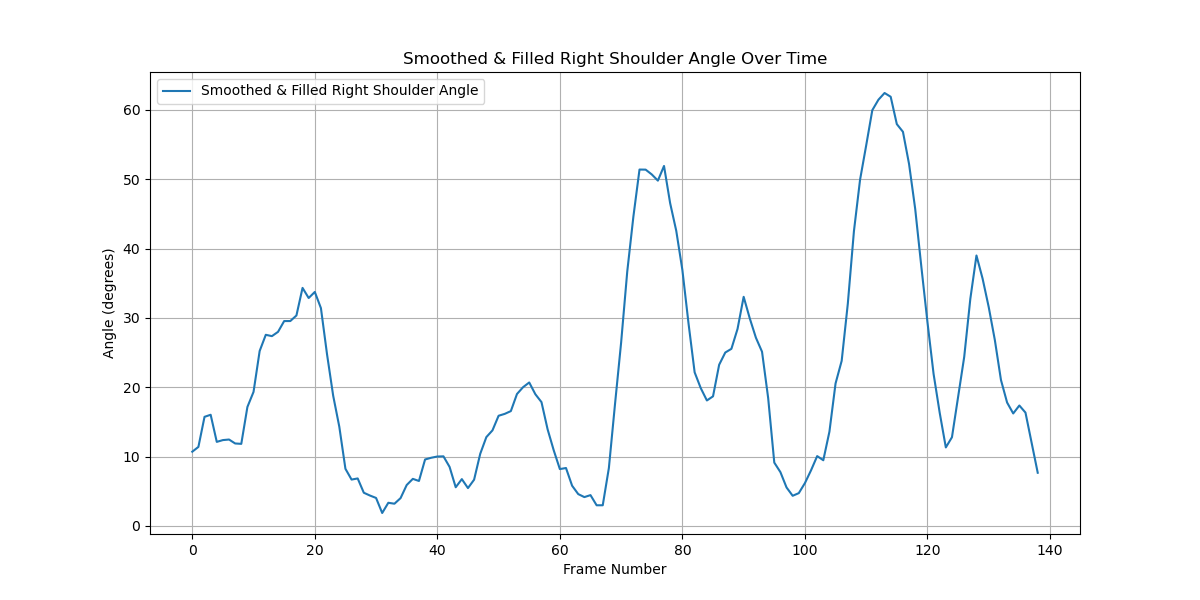

The table this chart was drawn from, first rows:
Frame, Angle
0, 10.7
1, 11.39
2, 15.73
3, 16.02
4, 12.11
5, 12.37
6, 12.45
7, 11.88
8, 11.83
9, 17.15
10, 19.33
11, 25.23
12, 27.56
13, 27.36
14, 27.99
15, 29.54
16, 29.54
17, 30.34
18, 34.32
19, 32.86
20, 33.74
21, 31.41
22, 24.72
23, 18.77
24, 14.29
25, 8.229
26, 6.677
27, 6.839
28, 4.777
29, 4.374
30, 4.025
31, 1.855
32, 3.33
33, 3.193
34, 4.003
35, 5.891
36, 6.778
37, 6.474
38, 9.577
39, 9.823
40, 10
41, 10.03
42, 8.504
43, 5.567
44, 6.741
45, 5.449
46, 6.658
47, 10.39
48, 12.8
49, 13.77
50, 15.88
51, 16.15
52, 16.55
53, 19.02
54, 20.01
55, 20.68
56, 18.99
57, 17.85
58, 13.92
59, 10.89
... 79 more rows
